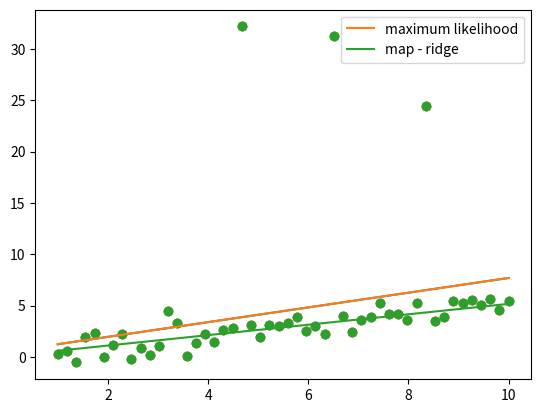

Generate this figure with matplotlib:
# l2 ridge

import numpy as np 
import matplotlib.pyplot as plt 

N = 50

X = np.linspace(1, 10, N)
Y = 0.5*X + np.random.randn(N)

Y[-20] += 30
Y[-30] += 30
Y[-10] += 20

plt.scatter(X, Y)
plt.show()

X = np.vstack([np.ones(N), X]).T

w_ml = np.linalg.solve(X.T.dot(X), X.T.dot(Y))
Yhat_ml = X.dot(w_ml)

plt.scatter(X[:,1], Y)
plt.plot(X[:,1], Yhat_ml)
plt.show()

l2 = 1000.0
w_map = np.linalg.solve(l2*np.eye(2) + X.T.dot(X), X.T.dot(Y))
Yhat_map = X.dot(w_map)

plt.scatter(X[:,1], Y)
plt.plot(X[:,1], Yhat_ml, label='maximum likelihood')
plt.plot(X[:,1], Yhat_map, label= 'map - ridge')
plt.legend()
plt.show()